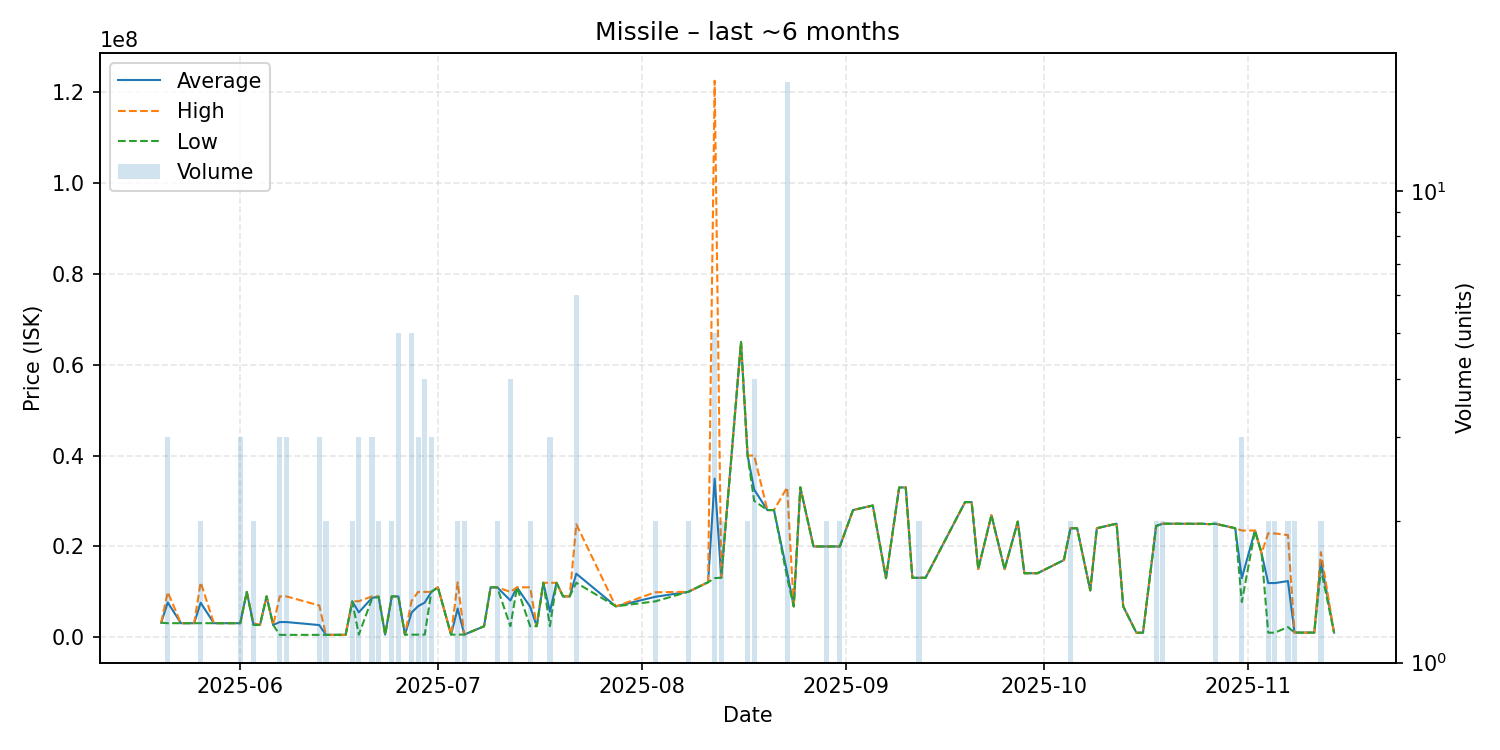

The file beside this chart, header and first rows:
date, average, highest, lowest, order_count, volume
2025-05-20, 3200000, 3200000, 3200000, 1, 1
2025-05-21, 7667333, 9950500, 3101000, 3, 3
2025-05-23, 3101000, 3101000, 3101000, 1, 1
2025-05-25, 3101000, 3101000, 3101000, 1, 1
2025-05-26, 7600500, 12100000, 3101000, 2, 2
2025-05-28, 3101000, 3101000, 3101000, 1, 1
2025-06-01, 3101000, 3101000, 3101000, 2, 3
2025-06-02, 9988000, 9988000, 9988000, 1, 1
2025-06-03, 2906000, 3101000, 2711000, 2, 2
2025-06-04, 2711000, 2711000, 2711000, 1, 1
2025-06-05, 9000000, 9000000, 9000000, 1, 1
2025-06-06, 2711000, 2711000, 2711000, 1, 1
2025-06-07, 3353333, 9000000, 530000, 2, 3
2025-06-08, 3353333, 9000000, 530000, 3, 3
2025-06-13, 2687333, 7000000, 531000, 2, 3
2025-06-14, 531000, 531000, 531000, 1, 2
2025-06-17, 542100, 542100, 542100, 1, 1
2025-06-18, 7898500, 7899000, 7898000, 2, 2
2025-06-19, 5492000, 7950000, 576000, 3, 3
2025-06-21, 8666000, 8998000, 8500000, 2, 3
2025-06-22, 8944000, 9000000, 8888000, 2, 2
2025-06-23, 576000, 576000, 576000, 1, 1
2025-06-24, 9000000, 9000000, 9000000, 2, 2
2025-06-25, 9000000, 9000000, 9000000, 3, 5
2025-06-26, 578600, 578600, 578600, 1, 1
2025-06-27, 5427440, 8000000, 578600, 4, 5
2025-06-28, 6849600, 9985000, 578800, 3, 3
2025-06-29, 7634975, 9990000, 579900, 4, 4
2025-06-30, 9996667, 10000000, 9990000, 3, 3
2025-07-01, 11000000, 11000000, 11000000, 1, 1
2025-07-03, 581900, 581900, 581900, 1, 1
2025-07-04, 6340950, 12100000, 581900, 2, 2
2025-07-05, 600400, 600400, 600400, 1, 2
2025-07-08, 2414000, 2414000, 2414000, 1, 1
2025-07-09, 10990000, 10990000, 10990000, 1, 1
2025-07-10, 10990000, 10990000, 10990000, 2, 2
2025-07-12, 8108250, 10000000, 2434000, 4, 4
2025-07-13, 10990000, 10990000, 10990000, 1, 1
2025-07-15, 6719500, 11000000, 2439000, 2, 2
2025-07-16, 2450000, 2450000, 2450000, 1, 1
2025-07-17, 12000000, 12000000, 12000000, 1, 1
2025-07-18, 5633667, 11990000, 2455500, 3, 3
2025-07-19, 11990000, 11990000, 11990000, 1, 1
2025-07-20, 8990000, 8990000, 8990000, 1, 1
2025-07-21, 9000000, 9000000, 9000000, 1, 1
2025-07-22, 14000000, 24880000, 12000000, 6, 6
2025-07-28, 6810000, 6810000, 6810000, 1, 1
2025-08-03, 8910500, 9910000, 7911000, 2, 2
2025-08-08, 10010000, 10010000, 10010000, 2, 2
2025-08-11, 12110000, 12110000, 12110000, 1, 1
2025-08-12, 34916000, 122500000, 13020000, 2, 5
2025-08-13, 13120000, 13120000, 13120000, 2, 2
2025-08-16, 65000000, 65000000, 65000000, 1, 1
2025-08-17, 39990000, 39990000, 39990000, 2, 2
2025-08-18, 32502500, 39990000, 30010000, 3, 4
2025-08-20, 28000000, 28000000, 28000000, 1, 1
2025-08-21, 28000000, 28000000, 28000000, 1, 1
2025-08-23, 14304706, 32990000, 13140000, 3, 17
2025-08-24, 6801000, 6801000, 6801000, 1, 1
2025-08-25, 32990000, 32990000, 32990000, 1, 1
... 45 more rows
